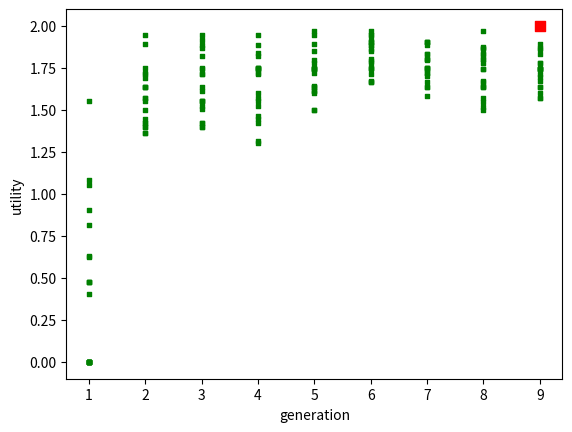

The matplotlib source for this figure:
import random
import matplotlib.pyplot as plt
utility_holder = []
max_utility = 2.0
population_size = 20
def prod(lst):
    x = 1
    for i in lst:
        x *= i
    return x

def abs(a):
    return a if a >= 0 else -a

def other_pile(pile):
    return [x for x in range(1, 11) if x not in pile]

def random_chromosome(): #making random chromosomes
    pile_len = random.randint(1, 10)
    pile = []
    while len(pile) != pile_len:
        x = random.randint(1,10)
        if x not in pile:
            pile.append(x)
    return pile

def utility(chromosome):
    return max_utility - ((abs(sum(chromosome) - 36) / 36.0) + (abs(prod(other_pile(chromosome)) - 360) / 360.0))
        
def reproduce(x, y): #doing cross_over between two chromosomes
    child_len = random.randint(1,10)
    p = list(set(x + y))
    child = []
    while len(p) > 0 and len(child) < child_len:
        c = random.choice(p)
        child.append(c)
        p.remove(c)
    while len(child) < child_len:
        child.append(random.choice(other_pile(child)))
    return child

def mutate(x):  #randomly changing the value of a random index of a chromosome
    if(len(x) > 0):
        return x[:-1]
    return x

def genetic_queen(population, utility):
    mutation_probability = 0.4
    new_population = []
    for i in range(len(population)):
        for j in range(i, len(population)):
            child = reproduce(population[i], population[j]) #creating two new chromosomes from the best 2 chromosomes
            if random.random() < mutation_probability:
                child = mutate(child)
            # print_chromosome(child)
            new_population.append(child)
            if utility(child) == max_utility:
                break
    new_population.sort(key=lambda a: -utility(a))
    return new_population[:population_size]

def print_chromosome(chrom):
    print("Chromosome = {},  Utility = {}"
        .format(str(chrom), utility(chrom)))

population = [random_chromosome() for _ in range(population_size)]

generation = 1
utility_holder += [(generation,utility(chrom)) for chrom in population]
while not max_utility in [utility(chrom) for chrom in population]:
    population = genetic_queen(population, utility)
    generation += 1
    utility_holder += [(generation,utility(chrom)) for chrom in population]

for chrom in population:
    if utility(chrom) == max_utility:
        print("One of the solutions: ")
        print_chromosome(chrom)
        break

_, plot = plt.subplots()
plot.set_xlabel('generation')
plot.set_ylabel('utility')
for u in utility_holder:
    if u[1] != max_utility:
        plot.scatter(u[0], max(u[1], 0), s=10, c='green', marker='s')
    else:
        plot.scatter(u[0], u[1], s=50, c='red', marker='s')
plt.show()

           
            
    
